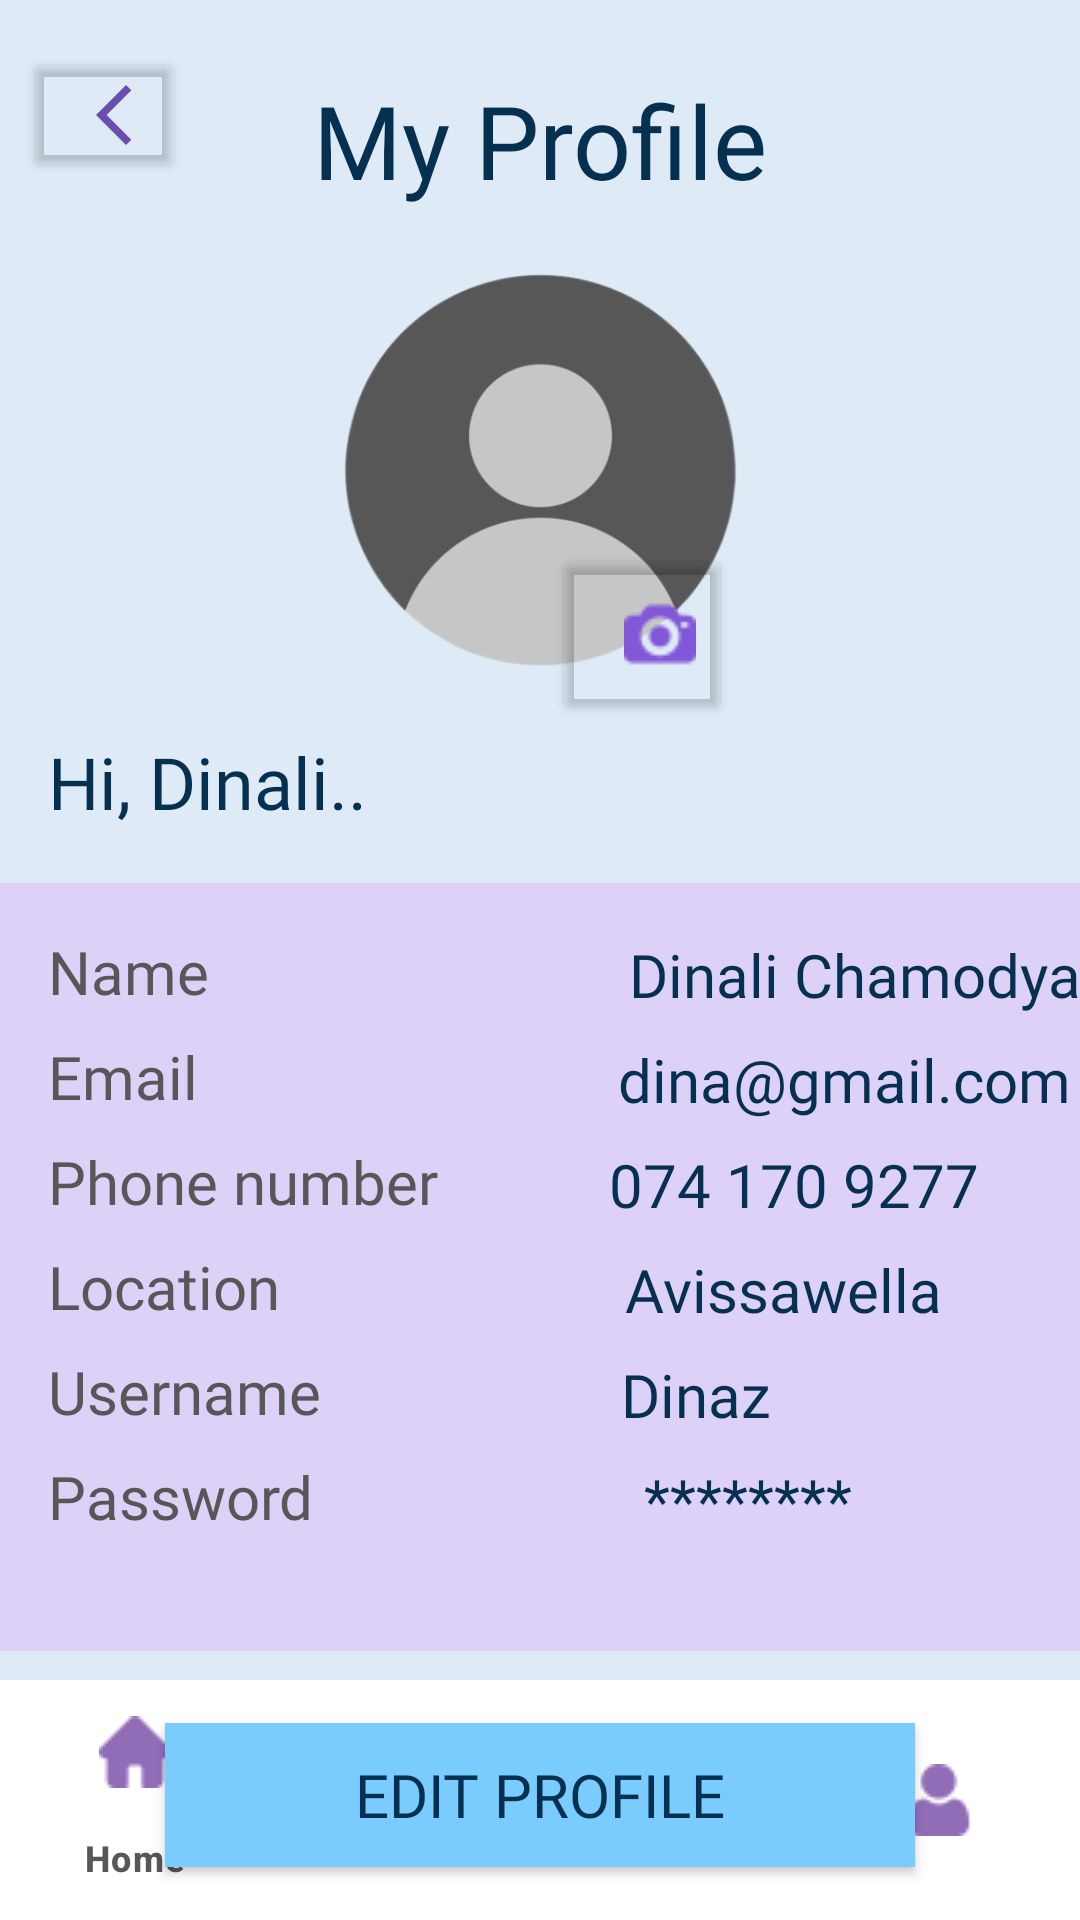

Here is an Android app screen rendered from its layout file. Give the layout XML and the strings, colors and styles it references.
<!-- AndroidManifest.xml: application theme Theme.BabyBlissApp -->
<!-- res/layout/activity_profile.xml -->
<?xml version="1.0" encoding="utf-8"?>
<androidx.constraintlayout.widget.ConstraintLayout xmlns:android="http://schemas.android.com/apk/res/android"
    xmlns:app="http://schemas.android.com/apk/res-auto"
    xmlns:tools="http://schemas.android.com/tools"
    android:id="@+id/main"
    android:layout_width="match_parent"
    android:layout_height="match_parent"
    android:background="@color/softBlue"
    tools:context=".profile">

    <Button
        android:id="@+id/backButton3"
        android:layout_width="54dp"
        android:layout_height="45dp"
        android:layout_marginStart="8dp"
        android:layout_marginTop="16dp"
        android:backgroundTint="@android:color/transparent"
        android:drawableEnd="@drawable/ic_back_arrow"
        app:layout_constraintStart_toStartOf="parent"
        app:layout_constraintTop_toTopOf="parent" />

    <TextView
        android:id="@+id/myFav"
        android:layout_width="wrap_content"
        android:layout_height="wrap_content"
        android:layout_marginTop="24dp"
        android:fontFamily="@font/inria_serif_bold"
        android:text="@string/profile"
        android:textColor="@color/NavyBlue"
        android:textSize="34sp"
        app:layout_constraintEnd_toEndOf="parent"
        app:layout_constraintStart_toStartOf="parent"
        app:layout_constraintTop_toTopOf="parent" />

    <ImageView
        android:id="@+id/imageView3"
        android:layout_width="175dp"
        android:layout_height="175dp"
        android:background="@drawable/rounded_corners"
        app:layout_constraintEnd_toEndOf="parent"
        app:layout_constraintStart_toStartOf="parent"
        app:layout_constraintTop_toBottomOf="@+id/myFav"
        app:srcCompat="@drawable/my_profile" />

    <Button
        android:id="@+id/cambtn"
        android:layout_width="60dp"
        android:layout_height="60dp"
        android:layout_marginTop="112dp"
        android:layout_marginEnd="116dp"
        android:backgroundTint="@android:color/transparent"
        android:drawableEnd="@drawable/ic_camera"
        app:layout_constraintEnd_toEndOf="parent"
        app:layout_constraintTop_toBottomOf="@+id/myFav"
        tools:ignore="MissingConstraints" />

    <View
        android:id="@+id/view2"
        android:layout_width="409dp"
        android:layout_height="256dp"
        android:layout_marginTop="50dp"
        android:background="@color/babyPurple"
        app:layout_constraintEnd_toEndOf="parent"
        app:layout_constraintStart_toStartOf="parent"
        app:layout_constraintTop_toBottomOf="@+id/imageView3"
        tools:ignore="MissingConstraints" />

    <TextView
        android:id="@+id/textView5"
        android:layout_width="wrap_content"
        android:layout_height="wrap_content"
        android:layout_marginStart="16dp"
        android:layout_marginTop="16dp"
        android:fontFamily="@font/inria_serif_regular"
        android:text="@string/profile_name"
        android:textColor="@color/ash"
        android:textSize="20sp"
        app:layout_constraintStart_toStartOf="parent"
        app:layout_constraintTop_toTopOf="@+id/view2"
        tools:ignore="MissingConstraints" />

    <TextView
        android:id="@+id/textView10"
        android:layout_width="wrap_content"
        android:layout_height="wrap_content"
        android:layout_marginStart="140dp"
        android:layout_marginTop="17dp"
        android:fontFamily="@font/inria_serif_regular"
        android:text="@string/profile_addName"
        android:textColor="@color/NavyBlue"
        android:textSize="20sp"
        app:layout_constraintStart_toEndOf="@+id/textView5"
        app:layout_constraintTop_toTopOf="@+id/view2"
        tools:ignore="MissingConstraints" />

    <TextView
        android:id="@+id/textView11"
        android:layout_width="wrap_content"
        android:layout_height="wrap_content"
        android:layout_marginStart="16dp"
        android:layout_marginTop="8dp"
        android:fontFamily="@font/inria_serif_regular"
        android:text="@string/profile_email"
        android:textColor="@color/ash"
        android:textSize="20sp"
        app:layout_constraintStart_toStartOf="parent"
        app:layout_constraintTop_toBottomOf="@+id/textView5"
        tools:ignore="MissingConstraints" />

    <TextView
        android:id="@+id/textView12"
        android:layout_width="wrap_content"
        android:layout_height="wrap_content"
        android:layout_marginStart="140dp"
        android:layout_marginTop="8dp"
        android:fontFamily="@font/inria_serif_regular"
        android:text="@string/profile_addEmail"
        android:textColor="@color/NavyBlue"
        android:textSize="20sp"
        app:layout_constraintStart_toEndOf="@+id/textView11"
        app:layout_constraintTop_toBottomOf="@+id/textView10"
        tools:ignore="MissingConstraints" />

    <TextView
        android:id="@+id/textView13"
        android:layout_width="wrap_content"
        android:layout_height="wrap_content"
        android:layout_marginStart="16dp"
        android:fontFamily="@font/inria_serif_bold"
        android:text="@string/salutation"
        android:textColor="@color/NavyBlue"
        android:textSize="24sp"
        app:layout_constraintStart_toStartOf="parent"
        app:layout_constraintTop_toBottomOf="@+id/imageView3"
        tools:ignore="MissingConstraints" />

    <TextView
        android:id="@+id/textView14"
        android:layout_width="wrap_content"
        android:layout_height="wrap_content"
        android:layout_marginStart="16dp"
        android:layout_marginTop="8dp"
        android:fontFamily="@font/inria_serif_regular"
        android:text="@string/profile_phone"
        android:textColor="@color/ash"
        android:textSize="20sp"
        app:layout_constraintStart_toStartOf="parent"
        app:layout_constraintTop_toBottomOf="@+id/textView11" />

    <TextView
        android:id="@+id/textView15"
        android:layout_width="wrap_content"
        android:layout_height="wrap_content"
        android:layout_marginStart="57dp"
        android:layout_marginTop="8dp"
        android:fontFamily="@font/inria_serif_regular"
        android:text="@string/profile_addPhone"
        android:textColor="@color/NavyBlue"
        android:textSize="20sp"
        app:layout_constraintStart_toEndOf="@+id/textView14"
        app:layout_constraintTop_toBottomOf="@+id/textView12" />

    <TextView
        android:id="@+id/textView16"
        android:layout_width="wrap_content"
        android:layout_height="wrap_content"
        android:layout_marginStart="16dp"
        android:layout_marginTop="8dp"
        android:fontFamily="@font/inria_serif_regular"
        android:text="@string/profile_location"
        android:textColor="@color/ash"
        android:textSize="20sp"
        app:layout_constraintStart_toStartOf="parent"
        app:layout_constraintTop_toBottomOf="@+id/textView14"
        tools:ignore="MissingConstraints" />

    <TextView
        android:id="@+id/textView17"
        android:layout_width="wrap_content"
        android:layout_height="wrap_content"
        android:layout_marginStart="115dp"
        android:layout_marginTop="8dp"
        android:fontFamily="@font/inria_serif_regular"
        android:text="@string/profile_addLocation"
        android:textColor="@color/NavyBlue"
        android:textSize="20sp"
        app:layout_constraintStart_toEndOf="@+id/textView16"
        app:layout_constraintTop_toBottomOf="@+id/textView15"
        tools:ignore="MissingConstraints" />

    <TextView
        android:id="@+id/textView18"
        android:layout_width="wrap_content"
        android:layout_height="wrap_content"
        android:layout_marginStart="16dp"
        android:layout_marginTop="8dp"
        android:fontFamily="@font/inria_serif_regular"
        android:text="@string/profile_username"
        android:textColor="@color/ash"
        android:textSize="20sp"
        app:layout_constraintStart_toStartOf="parent"
        app:layout_constraintTop_toBottomOf="@+id/textView16"
        tools:ignore="MissingConstraints" />

    <TextView
        android:id="@+id/textView19"
        android:layout_width="wrap_content"
        android:layout_height="wrap_content"
        android:layout_marginStart="100dp"
        android:layout_marginTop="8dp"
        android:fontFamily="@font/inria_serif_regular"
        android:text="@string/profile_addUname"
        android:textColor="@color/NavyBlue"
        android:textSize="20sp"
        app:layout_constraintStart_toEndOf="@+id/textView18"
        app:layout_constraintTop_toBottomOf="@+id/textView17"
        tools:ignore="MissingConstraints" />

    <TextView
        android:id="@+id/textView20"
        android:layout_width="wrap_content"
        android:layout_height="wrap_content"
        android:layout_marginStart="16dp"
        android:layout_marginTop="8dp"
        android:fontFamily="@font/inria_serif_regular"
        android:text="@string/profile_password"
        android:textColor="@color/ash"
        android:textSize="20sp"
        app:layout_constraintStart_toStartOf="parent"
        app:layout_constraintTop_toBottomOf="@+id/textView18"
        tools:ignore="MissingConstraints" />

    <TextView
        android:id="@+id/textView21"
        android:layout_width="wrap_content"
        android:layout_height="wrap_content"
        android:layout_marginStart="110dp"
        android:layout_marginTop="8dp"
        android:fontFamily="@font/inria_serif_regular"
        android:text="@string/profile_addPasswo"
        android:textColor="@color/NavyBlue"
        android:textSize="20sp"
        app:layout_constraintStart_toEndOf="@+id/textView20"
        app:layout_constraintTop_toBottomOf="@+id/textView19"
        tools:ignore="MissingConstraints" />

    <Button
        android:id="@+id/edtBtn"
        style="@style/Widget.AppCompat.Button"
        android:layout_width="250dp"
        android:layout_height="wrap_content"
        android:layout_marginTop="24dp"
        android:background="@color/babyBlue"
        android:fontFamily="@font/inria_serif_bold"
        android:text="@string/edtBtn"
        android:textColor="@color/NavyBlue"
        android:textSize="20sp"
        app:backgroundTint="@color/babyBlue"
        app:layout_constraintEnd_toEndOf="parent"
        app:layout_constraintStart_toStartOf="parent"
        app:layout_constraintTop_toBottomOf="@+id/view2"
        tools:ignore="MissingConstraints" />



    <RelativeLayout
        android:id="@+id/relativeLayout"
        android:layout_width="match_parent"
        android:layout_height="match_parent">

        <FrameLayout
            android:id="@+id/container"
            android:layout_width="match_parent"
            android:layout_height="640dp"
            android:layout_above="@id/bottom_navigation"
            android:layout_alignParentTop="true"
            android:layout_marginTop="11dp" />

        <com.google.android.material.bottomnavigation.BottomNavigationView
            android:id="@+id/bottom_navigation"
            android:layout_width="match_parent"
            android:layout_height="wrap_content"
            android:layout_alignParentBottom="true"
            android:background="@android:color/white"
            app:itemIconTint="@color/purple"
            app:itemTextColor="@color/ash"
            app:menu="@menu/bottom_nav_menu" />
    </RelativeLayout>

</androidx.constraintlayout.widget.ConstraintLayout>
<!-- resources referenced by this layout -->
<resources>
  <color name="NavyBlue">#053050</color>
  <color name="ash">#57575A</color>
  <color name="babyBlue">#7ACCFF</color>
  <color name="babyPurple">#DED1F7</color>
  <color name="purple">#916DB8</color>
  <color name="softBlue">#DEEBF7</color>
  <!-- drawable ic_back_arrow (drawable) -->
  <vector xmlns:android="http://schemas.android.com/apk/res/android" android:alpha="0.89" android:height="24dp" android:tint="#5B37A7" android:viewportHeight="960" android:viewportWidth="960" android:width="24dp">
        
      <path android:fillColor="@android:color/white" android:pathData="M640,880L240,480L640,80L711,151L382,480L711,809L640,880Z"/>
      
  </vector>
  <!-- drawable ic_camera: png bitmap (drawable, 797 bytes) -->
  <!-- drawable my_profile: png bitmap (drawable, 53454 bytes) -->
  <!-- drawable rounded_corners (drawable) -->
  <shape
      xmlns:android="http://schemas.android.com/apk/res/android"
      android:shape="rectangle"
      android:backgroundTint="@color/softPurple">
      <corners android:radius="180dp"/>
  </shape>
  <string name="edtBtn">Edit Profile</string>
  <string name="profile">My Profile</string>
  <string name="profile_addEmail">dina@gmail.com</string>
  <string name="profile_addLocation">Avissawella</string>
  <string name="profile_addName">Dinali Chamodya</string>
  <string name="profile_addPasswo">********</string>
  <string name="profile_addPhone">074 170 9277</string>
  <string name="profile_addUname">Dinaz</string>
  <string name="profile_email">Email</string>
  <string name="profile_location">Location</string>
  <string name="profile_name">Name</string>
  <string name="profile_password">Password</string>
  <string name="profile_phone">Phone number</string>
  <string name="profile_username">Username</string>
  <string name="salutation">Hi, Dinali..</string>
  <style name="Theme.BabyBlissApp" parent="Base.Theme.BabyBlissApp" />
  <color name="softPurple">#053050</color>
  <style name="Base.Theme.BabyBlissApp" parent="Theme.Material3.DayNight.NoActionBar">
          
          
      </style>
</resources>
